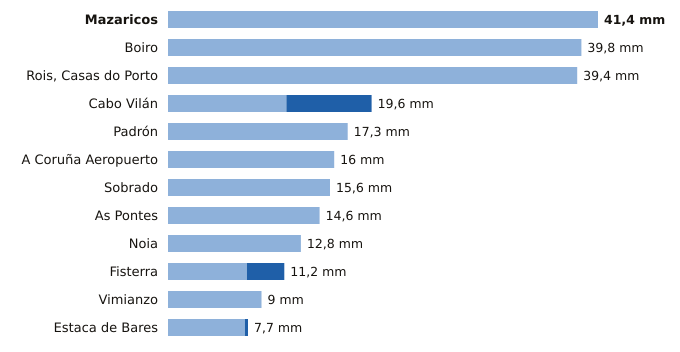

The file beside this chart, header and first rows:
estacion, provincia, indicativo, mm_6_dias_anteriores, mm_hoy, mm_7_dias, horas_de_hoy
Mazaricos, A Coruña, 1406X, 41.4, 0.0, 41.4, 3
Boiro, A Coruña, 1442U, 39.8, 0.0, 39.8, 2
Rois, Casas do Porto, A Coruña, 1476R, 39.4, 0.0, 39.4, 2
Cabo Vilán, A Coruña, 1393, 11.4, 8.2, 19.6, 6
Padrón, A Coruña, 1473A, 17.3, 0.0, 17.3, 6
A Coruña Aeropuerto, A Coruña, 1387E, 16.0, 0.0, 16.0, 6
Sobrado, A Coruña, 1410X, 15.6, 0.0, 15.6, 4
As Pontes, A Coruña, 1363X, 14.6, 0.0, 14.6, 2
Noia, A Coruña, 1435C, 12.8, 0.0, 12.8, 5
Fisterra, A Coruña, 1400, 7.6, 3.6, 11.2, 6
Vimianzo, A Coruña, 1399, 9.0, 0.0, 9.0, 4
Estaca de Bares, A Coruña, 1351, 7.4, 0.3, 7.7, 6
